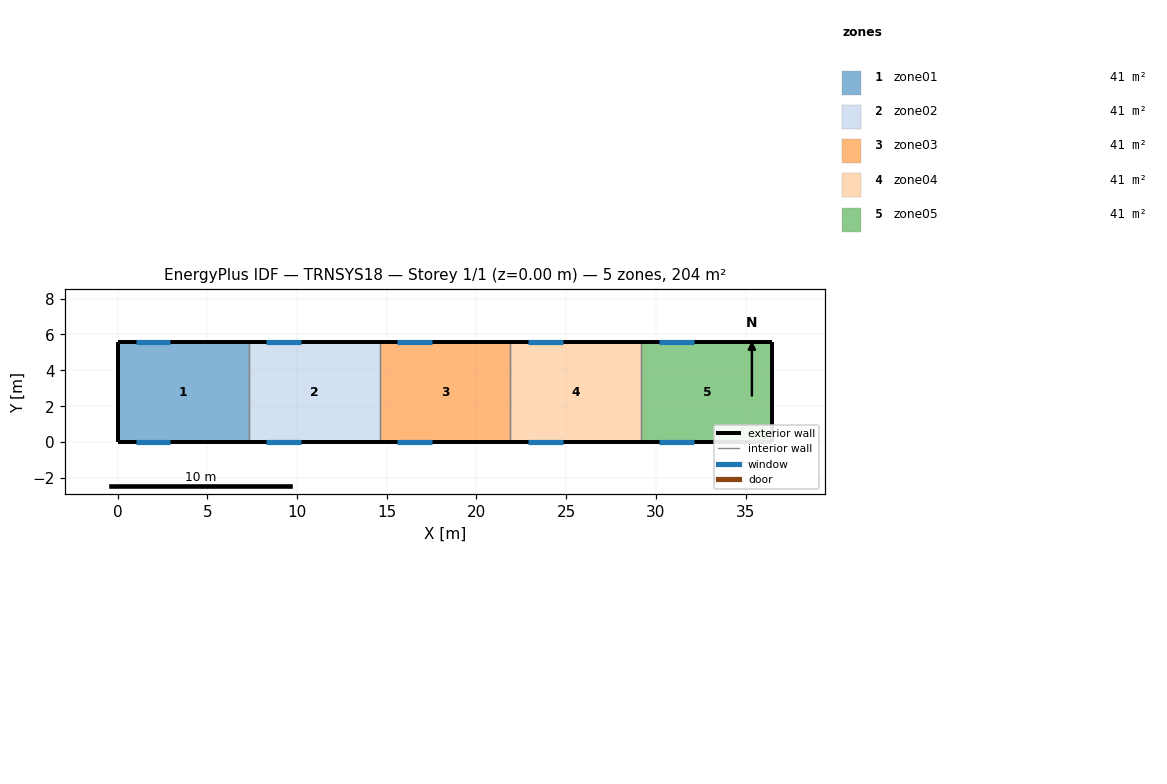
=== STOREY PLAN SPEC (per zone: floor XY polygon, exterior-wall plan segments, windows/doors) ===
zone 1: zone01  (40.9 m²)
  floor: (7.30, 5.60) (7.30, 0.00) (0.00, 0.00) (0.00, 5.60)
  exterior wall: (0.00, 5.60) – (0.00, 0.00)  [5.6 m]
  exterior wall: (7.30, 5.60) – (0.00, 5.60)  [7.3 m]
    window: (2.90, 5.60) – (1.00, 5.60)  [2.3 m²]
  exterior wall: (0.00, 0.00) – (7.30, 0.00)  [7.3 m]
    window: (1.00, 0.00) – (2.90, 0.00)  [2.3 m²]
  interior walls: 1
zone 2: zone02  (40.9 m²)
  floor: (14.60, 5.60) (14.60, 0.00) (7.30, 0.00) (7.30, 5.60)
  exterior wall: (14.60, 5.60) – (7.30, 5.60)  [7.3 m]
    window: (10.20, 5.60) – (8.30, 5.60)  [2.3 m²]
  exterior wall: (7.30, 0.00) – (14.60, 0.00)  [7.3 m]
    window: (8.30, 0.00) – (10.20, 0.00)  [2.3 m²]
  interior walls: 2
zone 3: zone03  (40.9 m²)
  floor: (21.90, 5.60) (21.90, 0.00) (14.60, 0.00) (14.60, 5.60)
  exterior wall: (21.90, 5.60) – (14.60, 5.60)  [7.3 m]
    window: (17.50, 5.60) – (15.60, 5.60)  [2.3 m²]
  exterior wall: (14.60, 0.00) – (21.90, 0.00)  [7.3 m]
    window: (15.60, 0.00) – (17.50, 0.00)  [2.3 m²]
  interior walls: 2
zone 4: zone04  (40.9 m²)
  floor: (29.20, 5.60) (29.20, 0.00) (21.90, 0.00) (21.90, 5.60)
  exterior wall: (29.20, 5.60) – (21.90, 5.60)  [7.3 m]
    window: (24.80, 5.60) – (22.90, 5.60)  [2.3 m²]
  exterior wall: (21.90, 0.00) – (29.20, 0.00)  [7.3 m]
    window: (22.90, 0.00) – (24.80, 0.00)  [2.3 m²]
  interior walls: 2
zone 5: zone05  (40.9 m²)
  floor: (36.50, 5.60) (36.50, 0.00) (29.20, 0.00) (29.20, 5.60)
  exterior wall: (36.50, 0.00) – (36.50, 5.60)  [5.6 m]
  exterior wall: (36.50, 5.60) – (29.20, 5.60)  [7.3 m]
    window: (32.10, 5.60) – (30.20, 5.60)  [2.3 m²]
  exterior wall: (29.20, 0.00) – (36.50, 0.00)  [7.3 m]
    window: (30.20, 0.00) – (32.10, 0.00)  [2.3 m²]
  interior walls: 1

=== DERIVED (storey summary) ===
Building: TRNSYS18
Storey: 1 of 1  (floor level z = 0.00 m)
Storey gross floor area: 204.4 m²
Zones on this storey: 5
  - zone01: floor 40.9 m²; exterior wall 20.2 m (145.4 m²); 2 window(s) 4.6 m²; WWR 3.1%
  - zone02: floor 40.9 m²; exterior wall 14.6 m (105.1 m²); 2 window(s) 4.6 m²; WWR 4.3%
  - zone03: floor 40.9 m²; exterior wall 14.6 m (105.1 m²); 2 window(s) 4.6 m²; WWR 4.3%
  - zone04: floor 40.9 m²; exterior wall 14.6 m (105.1 m²); 2 window(s) 4.6 m²; WWR 4.3%
  - zone05: floor 40.9 m²; exterior wall 20.2 m (145.4 m²); 2 window(s) 4.6 m²; WWR 3.1%
Zone adjacency: (none detected)